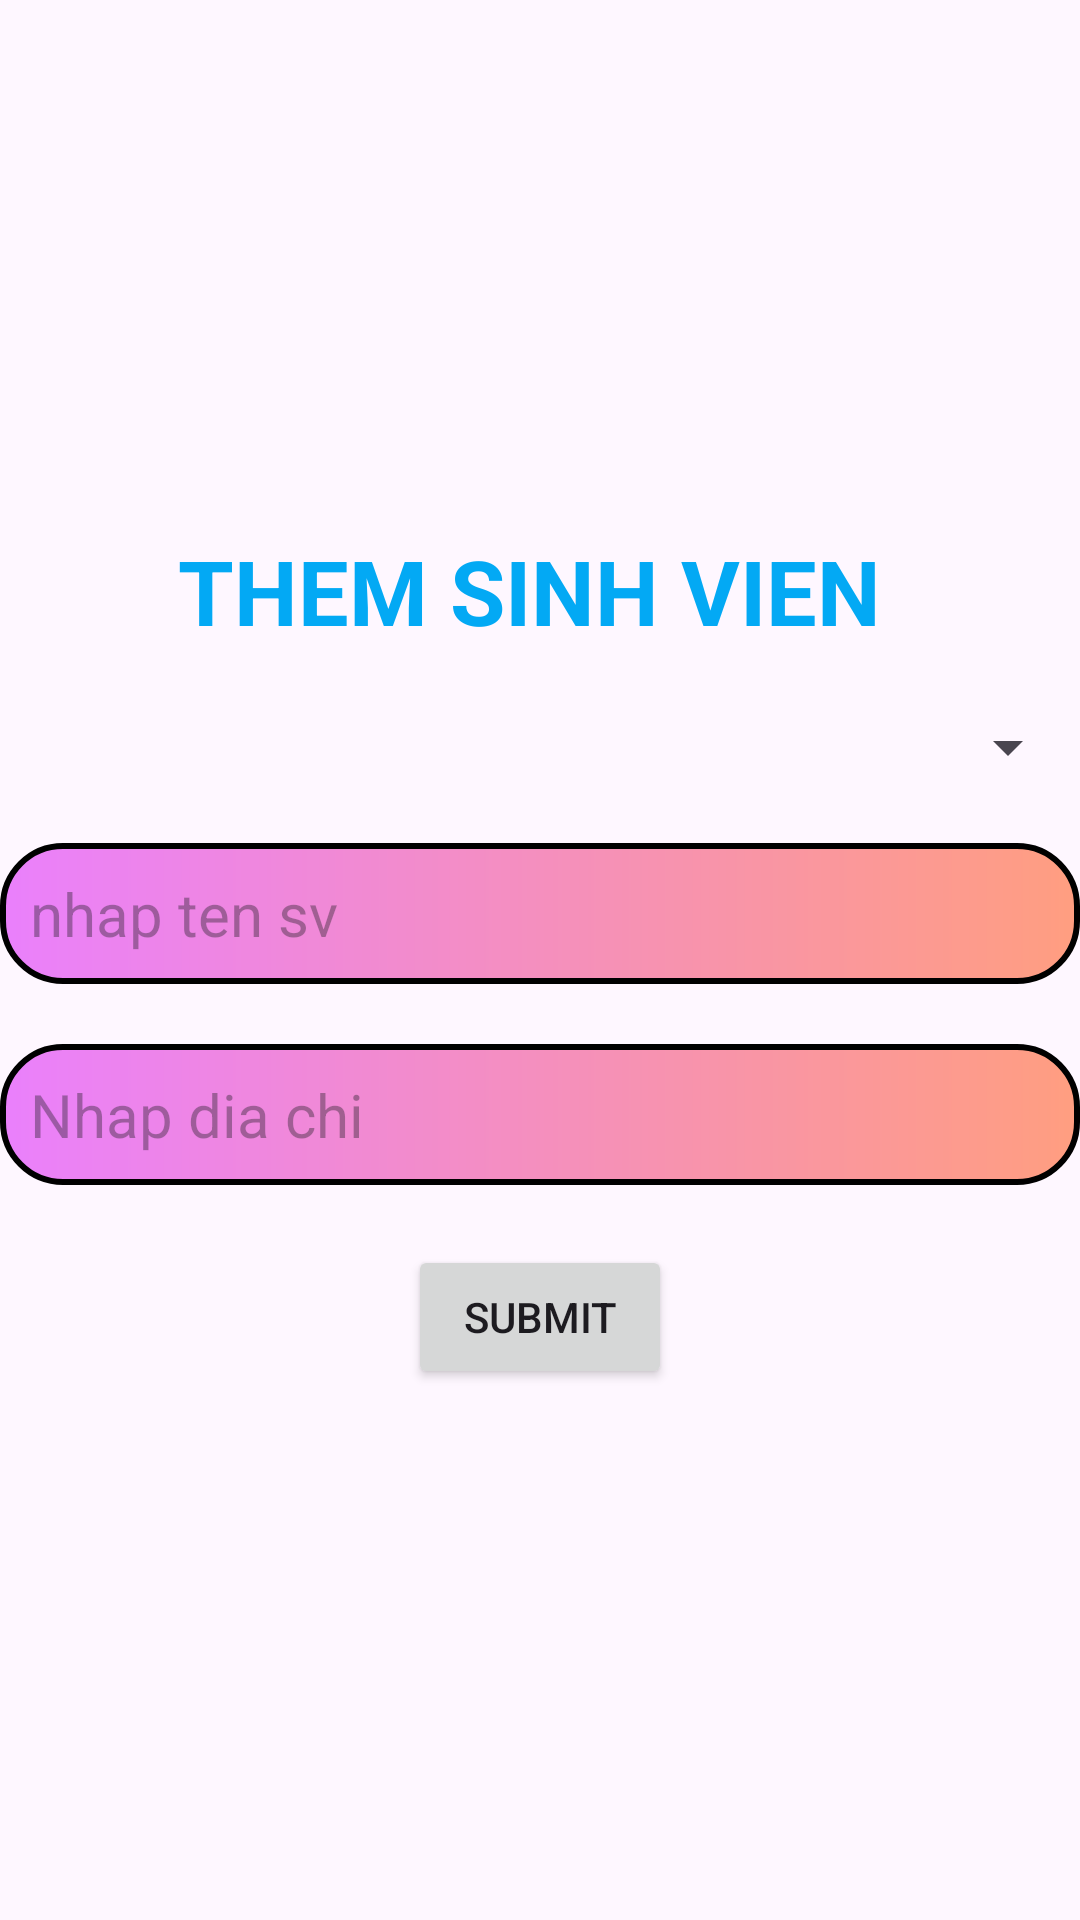

Produce the Android XML layout that renders to this screen, including the resource entries it uses.
<!-- AndroidManifest.xml: application theme Theme.TH_intent -->
<!-- res/layout/activity_main.xml -->
<?xml version="1.0" encoding="utf-8"?>
<LinearLayout xmlns:android="http://schemas.android.com/apk/res/android"
    xmlns:app="http://schemas.android.com/apk/res-auto"
    xmlns:tools="http://schemas.android.com/tools"
    android:layout_width="match_parent"
    android:layout_height="match_parent"
    tools:context=".MainActivity"
    android:orientation="vertical"
    android:gravity="center">

    <TextView
        android:layout_width="match_parent"
        android:layout_height="wrap_content"
        android:text="Them Sinh Vien "
        android:gravity="center"
        android:textAllCaps="true"
        android:textStyle="bold"
        android:textSize="30dp"
        android:textColor="#03A9F4"/>
    <Spinner
        android:id="@+id/spiner_chool"
        android:layout_marginTop="20dp"
        android:layout_width="match_parent"
        android:layout_height="wrap_content"/>

    <EditText
        android:id="@+id/edt_usename"
        android:layout_width="match_parent"
        android:layout_height="wrap_content"
        android:layout_marginTop="20dp"
        android:background="@drawable/costom_edittext"
        android:hint="nhap ten sv"
        android:padding="10dp"
        android:textSize="20dp" />

    <EditText
        android:id="@+id/edt_address"
        android:layout_marginTop="20dp"
        android:layout_width="match_parent"
        android:layout_height="wrap_content"
        android:hint="Nhap dia chi"
        android:textSize="20dp"
        android:padding="10dp"
        android:background="@drawable/costom_edittext"/>
    <Button
        android:id="@+id/btn_submit"
        android:layout_marginTop="20dp"
        android:layout_width="wrap_content"
        android:layout_height="wrap_content"
        android:text="SUBMIT"/>

</LinearLayout>
<!-- resources referenced by this layout -->
<resources>
  <!-- drawable costom_edittext (drawable) -->
  <?xml version="1.0" encoding="utf-8"?>
  <shape xmlns:android="http://schemas.android.com/apk/res/android">
      <stroke
          android:width="2dp"
          android:color="@color/black"/>
      <gradient
  
          android:startColor="#ea80fc"
          android:endColor="#ff9e80"/>
  
      <corners android:radius="20dp"/>
  
  </shape>
  <style name="Theme.TH_intent" parent="Base.Theme.TH_intent" />
  <style name="Base.Theme.TH_intent" parent="Theme.Material3.DayNight.NoActionBar">
          
          
          <item name="android:windowAnimationStyle">@style/MyAnimation</item>
      </style>
  <style name="MyAnimation" parent="Theme.Material3.DayNight.NoActionBar">
          <item name="android:activityOpenEnterAnimation">@anim/lab7_3_in</item>
          <item name="android:activityCloseEnterAnimation">@anim/lab7_3_in</item>
          <item name="android:activityOpenExitAnimation">@anim/lab7_3_out</item>
          <item name="android:activityCloseExitAnimation">@anim/lab7_3_out</item>
  
      </style>
  <!-- not gathered from this repository: default colours our renderer supplied (Android Studio template values) -->
  <color name="black">#FF000000</color>
</resources>
